2-way image classification set "AMDNet23 Dataset" from GitHub (Melanie823/DeepLearning); label vocabulary: amd, diabetes.

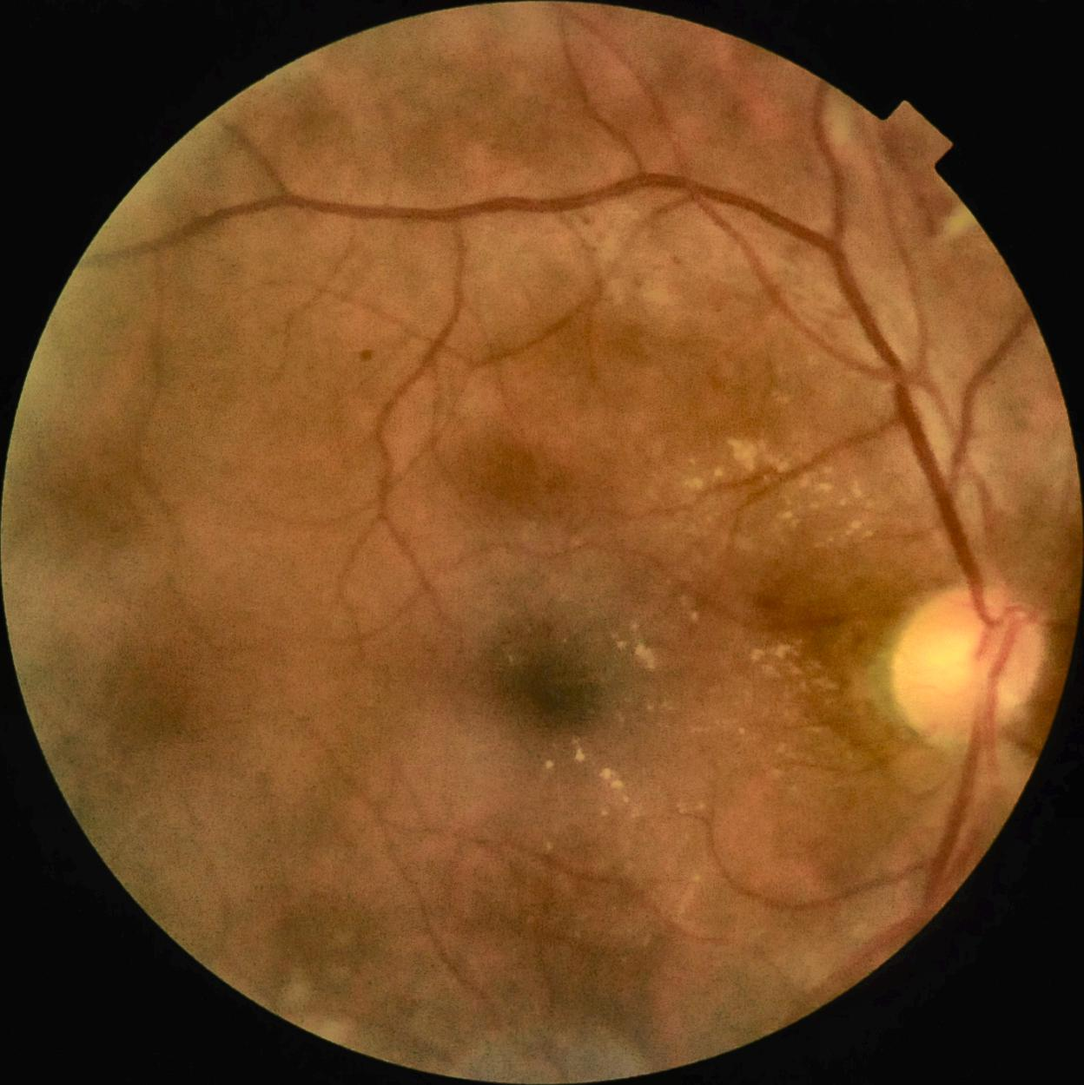
Label: diabetes

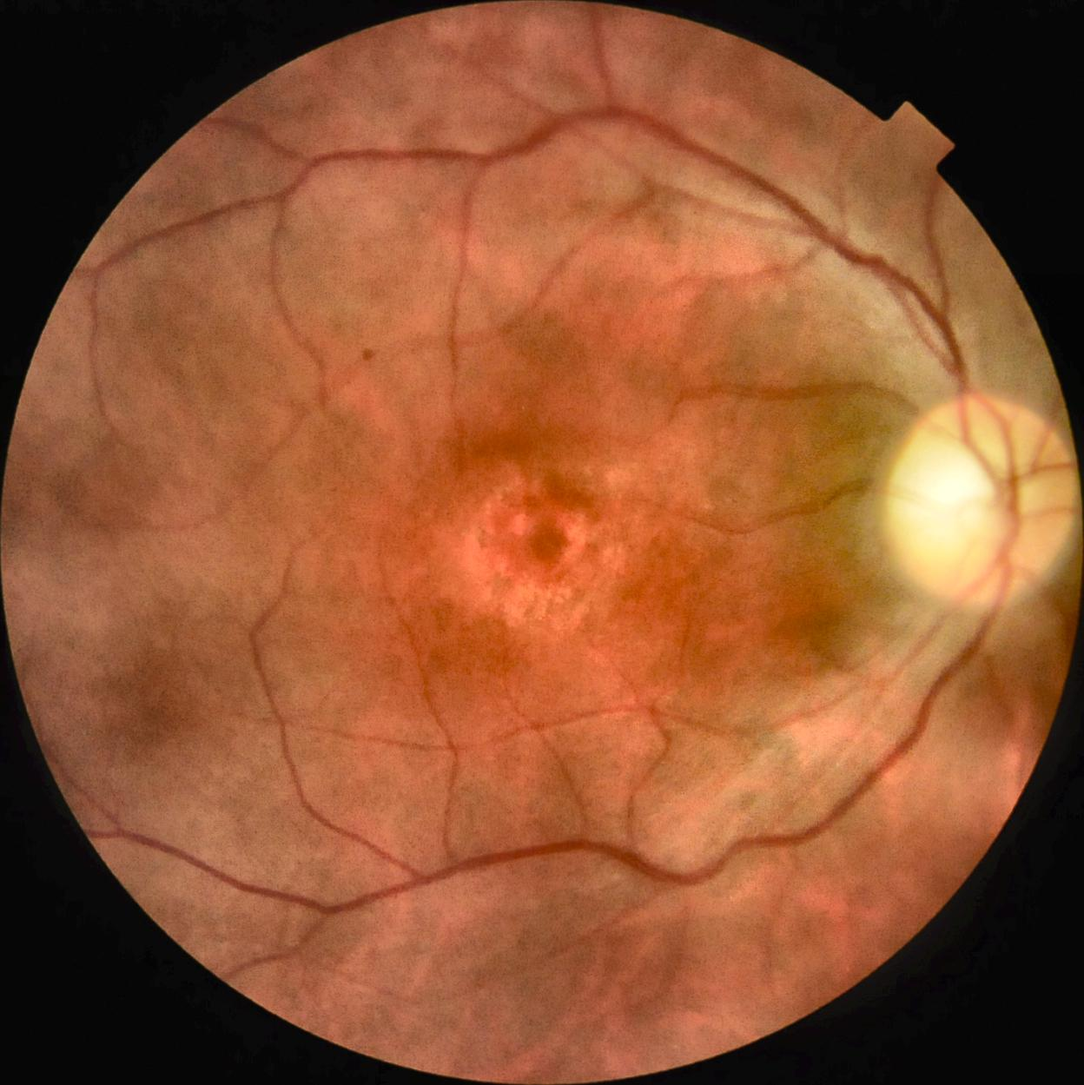
Label: amd

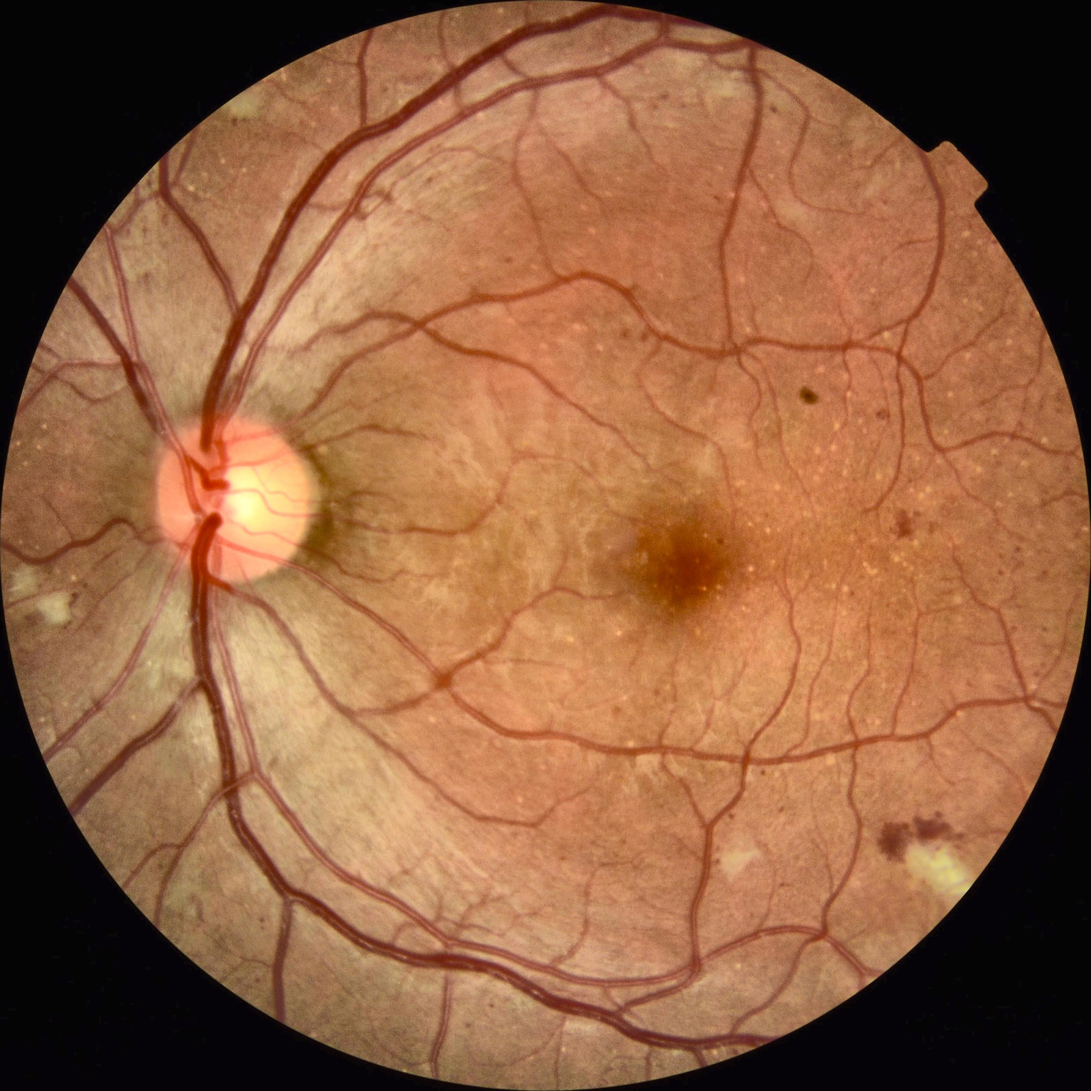
Label: diabetes

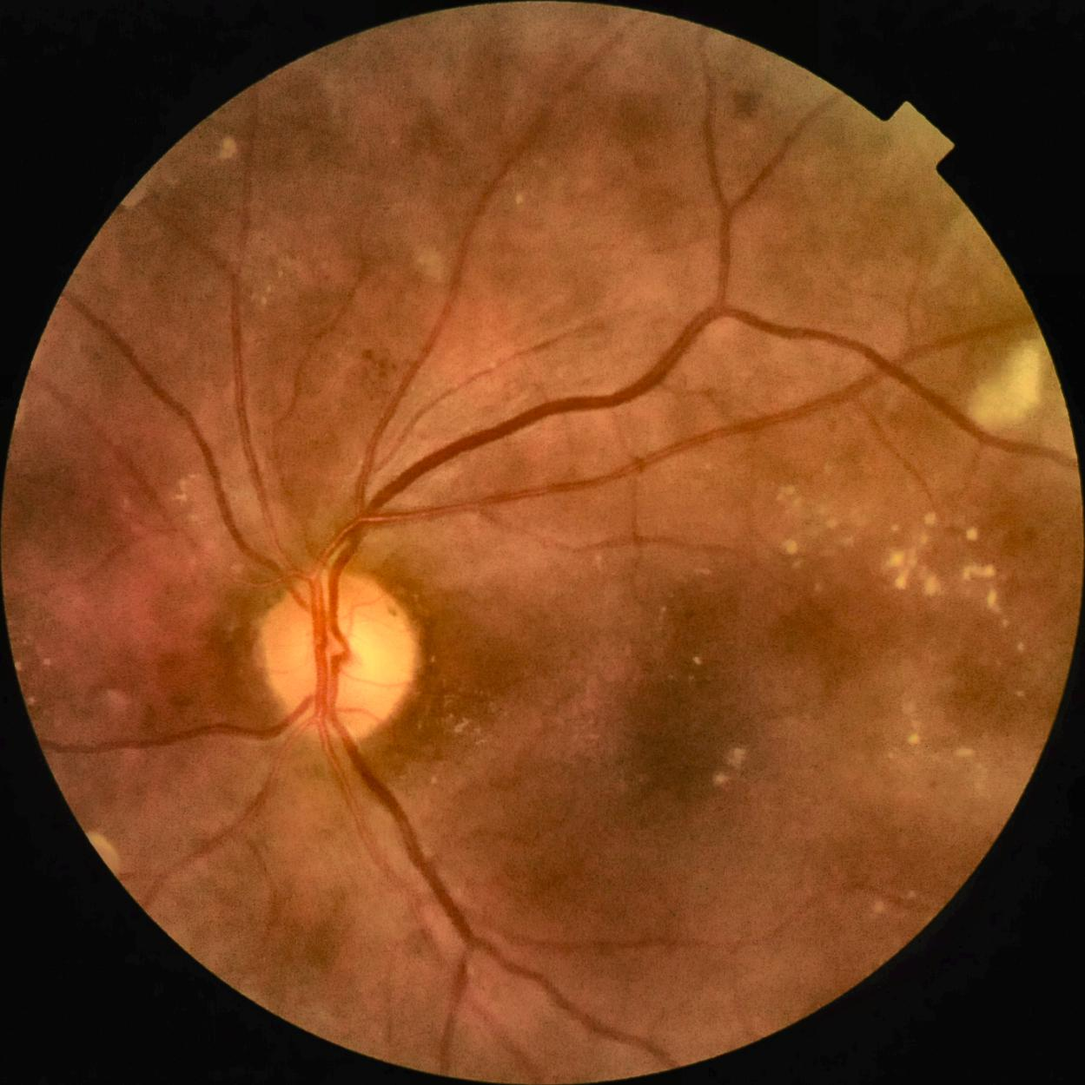
Label: diabetes

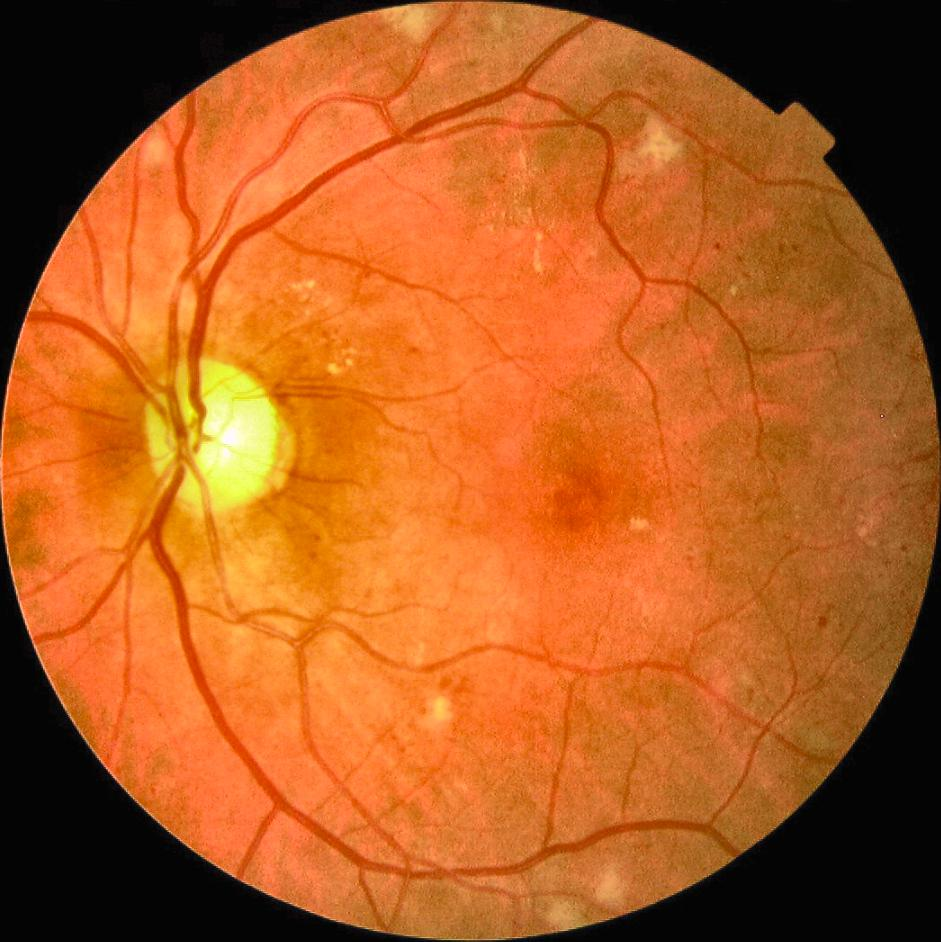
Label: diabetes

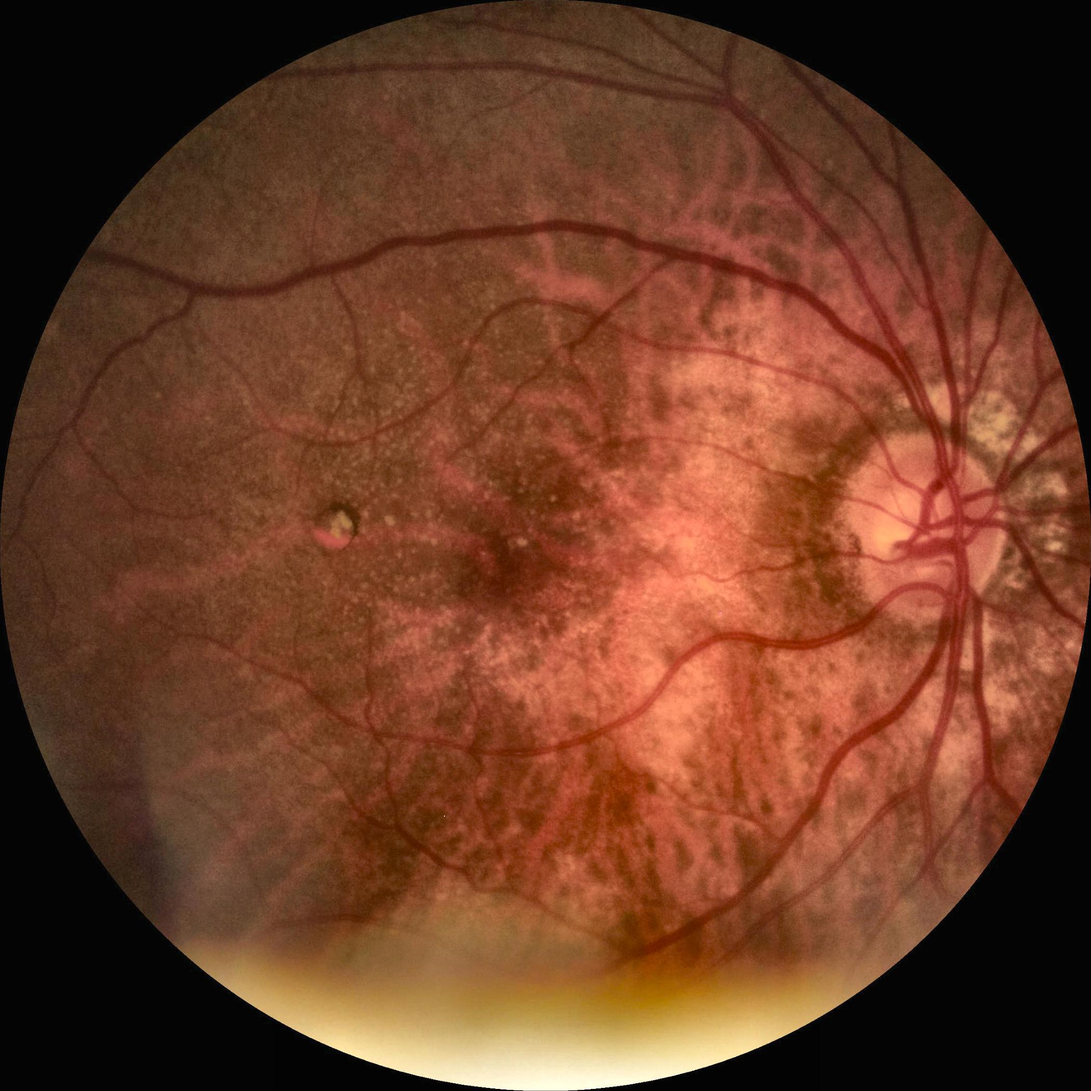
Label: amd
